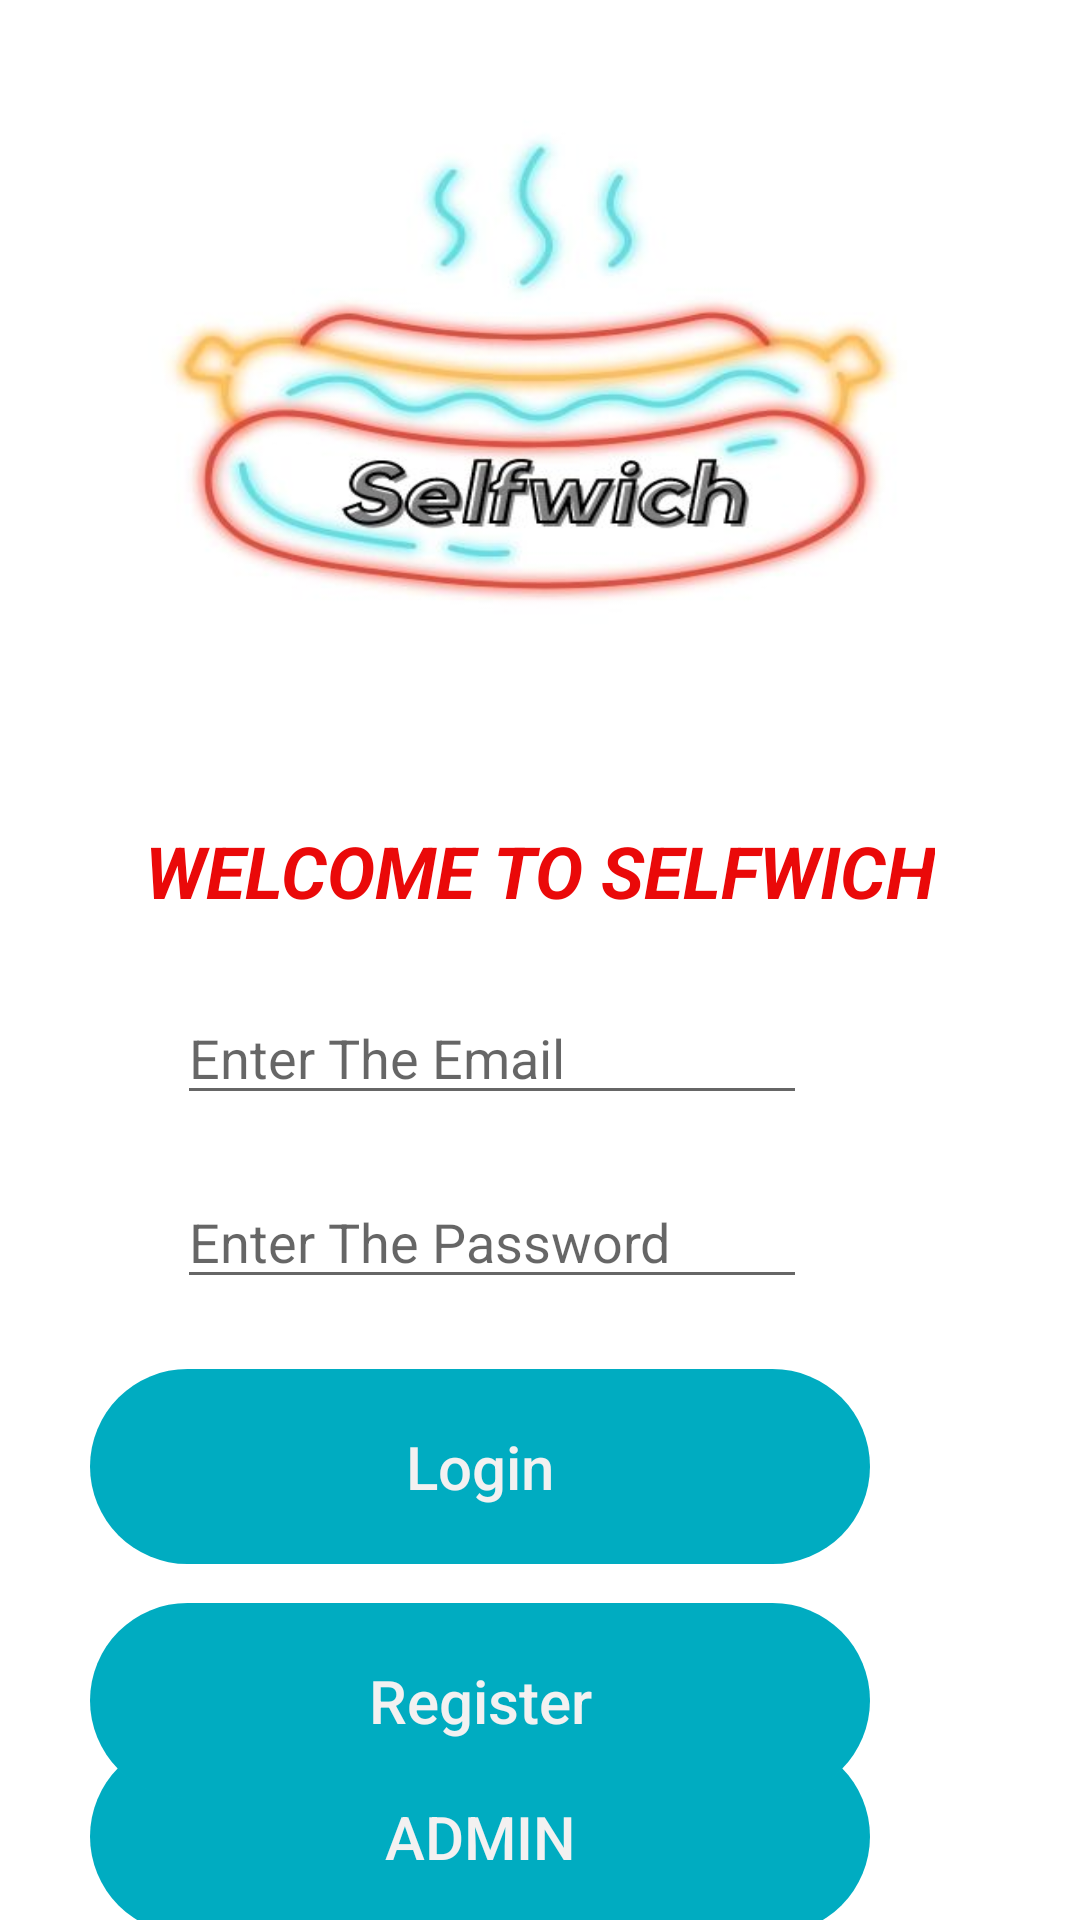

Android layout source for this screen:
<!-- AndroidManifest.xml: application theme Theme.Selfwich -->
<!-- res/layout/login_fragment.xml -->
<?xml version="1.0" encoding="utf-8"?>
<layout xmlns:android="http://schemas.android.com/apk/res/android"
    xmlns:app="http://schemas.android.com/apk/res-auto"
    xmlns:tools="http://schemas.android.com/tools">

    <data>
        <variable
            name="viewmodel"
            type="com.example.selfwich.viewModel.LoginViewModel" />

    </data>

    <androidx.constraintlayout.widget.ConstraintLayout
        android:layout_width="match_parent"
        android:layout_height="match_parent">

        <EditText
            android:id="@+id/emailText"
            android:layout_width="wrap_content"
            android:layout_height="wrap_content"
            android:layout_marginTop="24dp"
            android:ems="10"
            android:hint="Enter The Email"
            android:inputType="textPersonName"
            app:layout_constraintEnd_toEndOf="@+id/textView12"
            app:layout_constraintHorizontal_bias="0.203"
            app:layout_constraintStart_toStartOf="@+id/textView12"
            app:layout_constraintTop_toBottomOf="@+id/textView12" />

        <EditText
            android:id="@+id/passwordText"
            android:layout_width="wrap_content"
            android:layout_height="wrap_content"
            android:layout_marginTop="20dp"
            android:ems="10"
            android:hint="Enter The Password"
            android:inputType="textPassword"
            app:layout_constraintEnd_toEndOf="@+id/emailText"
            app:layout_constraintHorizontal_bias="0.0"
            app:layout_constraintStart_toStartOf="@+id/emailText"
            app:layout_constraintTop_toBottomOf="@+id/emailText" />

        <Button
            android:id="@+id/loginButton"
            android:layout_width="260dp"
            android:layout_height="65dp"
            android:layout_marginTop="8dp"
            android:background="@drawable/custom_button"
            android:onClick="@{()->viewmodel.loginUser(viewmodel.form.username,viewmodel.form.password)}"
            android:text="Login"
            android:textAllCaps="false"
            android:textColor="#F3F1F1"
            android:textSize="20sp"
            app:backgroundTint="#00ACC1"
            app:layout_constraintBottom_toBottomOf="parent"
            app:layout_constraintEnd_toEndOf="@+id/passwordText"
            app:layout_constraintHorizontal_bias="0.58"
            app:layout_constraintStart_toStartOf="@+id/passwordText"
            app:layout_constraintTop_toBottomOf="@+id/passwordText"
            app:layout_constraintVertical_bias="0.114" />

        <Button
            android:id="@+id/adminButton"
            android:layout_width="260dp"
            android:layout_height="65dp"
            android:background="@drawable/custom_button"
            android:text="@string/admin"
            android:textAllCaps="false"
            android:textColor="#F3F1F1"
            android:textSize="20sp"
            app:backgroundTint="#00ACC1"
            app:layout_constraintBottom_toBottomOf="parent"
            app:layout_constraintEnd_toEndOf="@+id/loginToRegisterButton2"
            app:layout_constraintHorizontal_bias="0.0"
            app:layout_constraintStart_toStartOf="@+id/loginToRegisterButton2"
            app:layout_constraintTop_toBottomOf="@+id/loginToRegisterButton2"
            app:layout_constraintVertical_bias="0.812" />

        <Button
            android:id="@+id/loginToRegisterButton2"
            android:layout_width="260dp"
            android:layout_height="65dp"
            android:background="@drawable/custom_button"
            android:text="Register"
            android:textAllCaps="false"
            android:textColor="#F3F1F1"
            android:textSize="20sp"
            app:backgroundTint="#00ACC1"
            app:layout_constraintBottom_toBottomOf="parent"
            app:layout_constraintEnd_toEndOf="@+id/loginButton"
            app:layout_constraintHorizontal_bias="0.0"
            app:layout_constraintStart_toStartOf="@+id/loginButton"
            app:layout_constraintTop_toBottomOf="@+id/loginButton"
            app:layout_constraintVertical_bias="0.242" />

        <ImageView
            android:id="@+id/imageView9"
            android:layout_width="300dp"
            android:layout_height="250dp"
            android:layout_marginStart="16dp"
            android:layout_marginTop="16dp"
            android:layout_marginEnd="16dp"
            android:background="@drawable/selfwichlogos"
            app:layout_constraintEnd_toEndOf="parent"
            app:layout_constraintStart_toStartOf="parent"
            app:layout_constraintTop_toTopOf="parent" />

        <TextView
            android:id="@+id/textView12"
            android:layout_width="wrap_content"
            android:layout_height="wrap_content"
            android:layout_marginTop="8dp"
            android:text="@string/welcome_to_selfwich"
            android:textColor="#EA0909"
            android:textColorHighlight="#191717"
            android:textSize="24sp"
            android:textStyle="bold|italic"
            app:layout_constraintEnd_toEndOf="@+id/imageView9"
            app:layout_constraintStart_toStartOf="@+id/imageView9"
            app:layout_constraintTop_toBottomOf="@+id/imageView9" />

    </androidx.constraintlayout.widget.ConstraintLayout>
</layout>
<!-- resources referenced by this layout -->
<resources>
  <!-- drawable custom_button (drawable) -->
  <?xml version="1.0" encoding="utf-8"?>
  <shape android:shape="rectangle"
      xmlns:android="http://schemas.android.com/apk/res/android">
  
          <gradient  android:color="#D1D9DD" android:endColor="#84C8F1" android:type="radial"/>
  
          <corners android:radius="50dp"    />
  
  
      </shape>
  <!-- drawable selfwichlogos: jpg bitmap (drawable-v24, 23183 bytes) -->
  <string name="admin">ADMIN</string>
  <string name="welcome_to_selfwich">WELCOME TO SELFWICH</string>
  <style name="Theme.Selfwich" parent="Theme.MaterialComponents.DayNight.DarkActionBar">
          
          <item name="colorPrimary">@color/purple_500</item>
          <item name="colorPrimaryVariant">@color/purple_700</item>
          <item name="colorOnPrimary">@color/white</item>
          
          <item name="colorSecondary">@color/teal_200</item>
          <item name="colorSecondaryVariant">@color/teal_700</item>
          <item name="colorOnSecondary">@color/black</item>
          
          <item name="android:statusBarColor" tools:targetApi="l">?attr/colorPrimaryVariant</item>
          
      </style>
  <!-- not gathered from this repository: default colours our renderer supplied (Android Studio template values) -->
  <color name="purple_500">#FF6200EE</color>
  <color name="purple_700">#FF3700B3</color>
  <color name="teal_200">#FF03DAC5</color>
  <color name="teal_700">#FF018786</color>
  <color name="black">#FF000000</color>
  <color name="white">#FFFFFFFF</color>
</resources>
